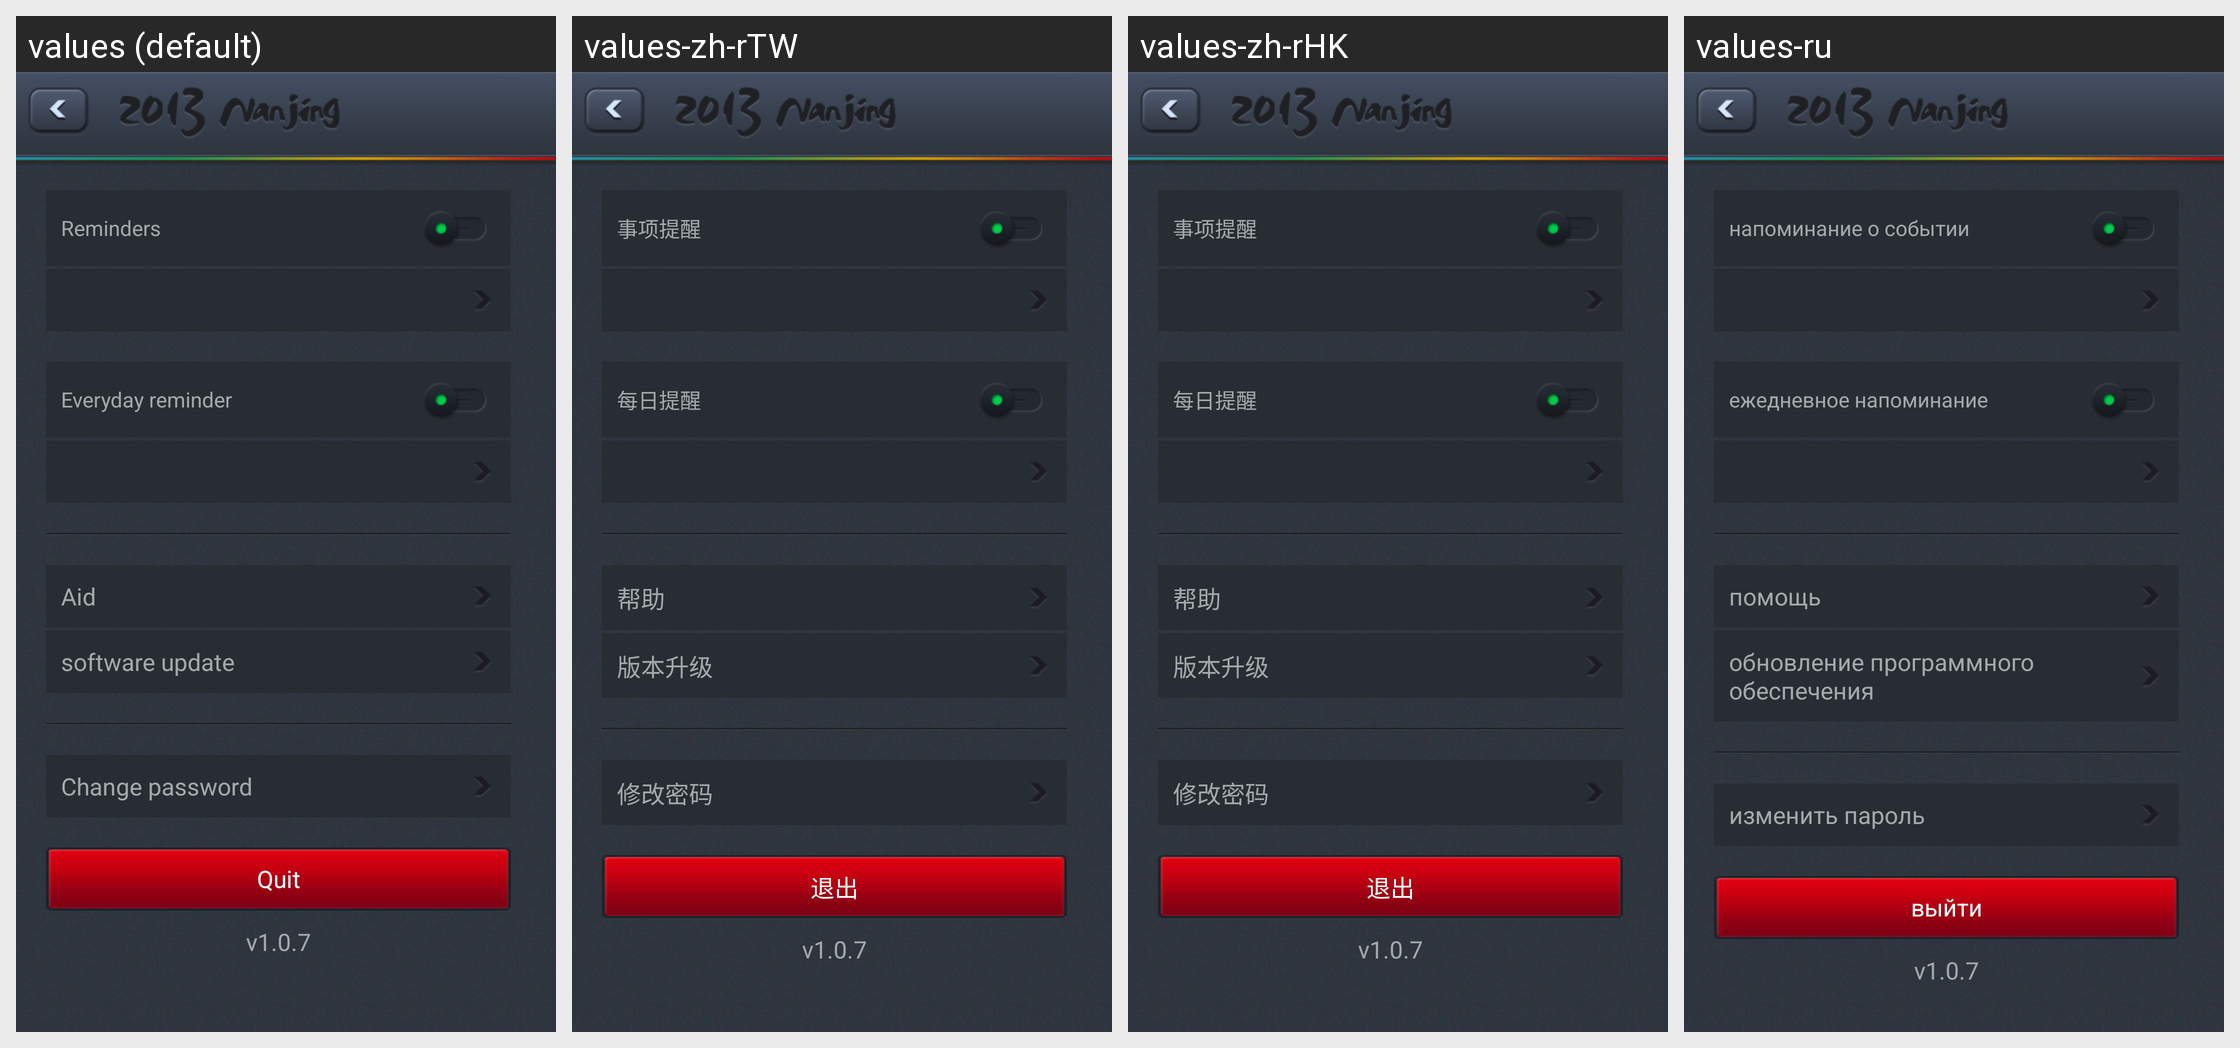

Translations of the strings shown on this Android screen, per locale in the grid:
Android screen res/layout/fragment_settings.xml rendered under 4 locales, left to right: values (default), values-zh-rTW, values-zh-rHK, values-ru. Device: Nexus 5 (rendered at 1080×1920; each locale shown at half size, 540×960, under a caption strip naming it); theme android:Theme.NoTitleBar.
Other locales in the repository, not shown: values-ar, values-en, values-ja, values-ko, values-th, values-vi, values-zh.
Strings drawn on this screen, with the default value and each locale's value (text and hints the layout hard-codes, and strings that could not be matched under every locale, appear in the picture but are not listed):

dialy_remind
  values: Everyday reminder
  values-zh-rTW: 每日提醒
  values-zh-rHK: 每日提醒
  values-ru: ежедневное напоминание

login_out
  values: Quit
  values-zh-rTW: 退出
  values-zh-rHK: 退出
  values-ru: выйти

cur_version
  values: v1.0.7
  values-zh-rTW: v1.0.7  [not translated; the default value is used]
  values-zh-rHK: v1.0.7  [not translated; the default value is used]
  values-ru: v1.0.7  [not translated; the default value is used]
